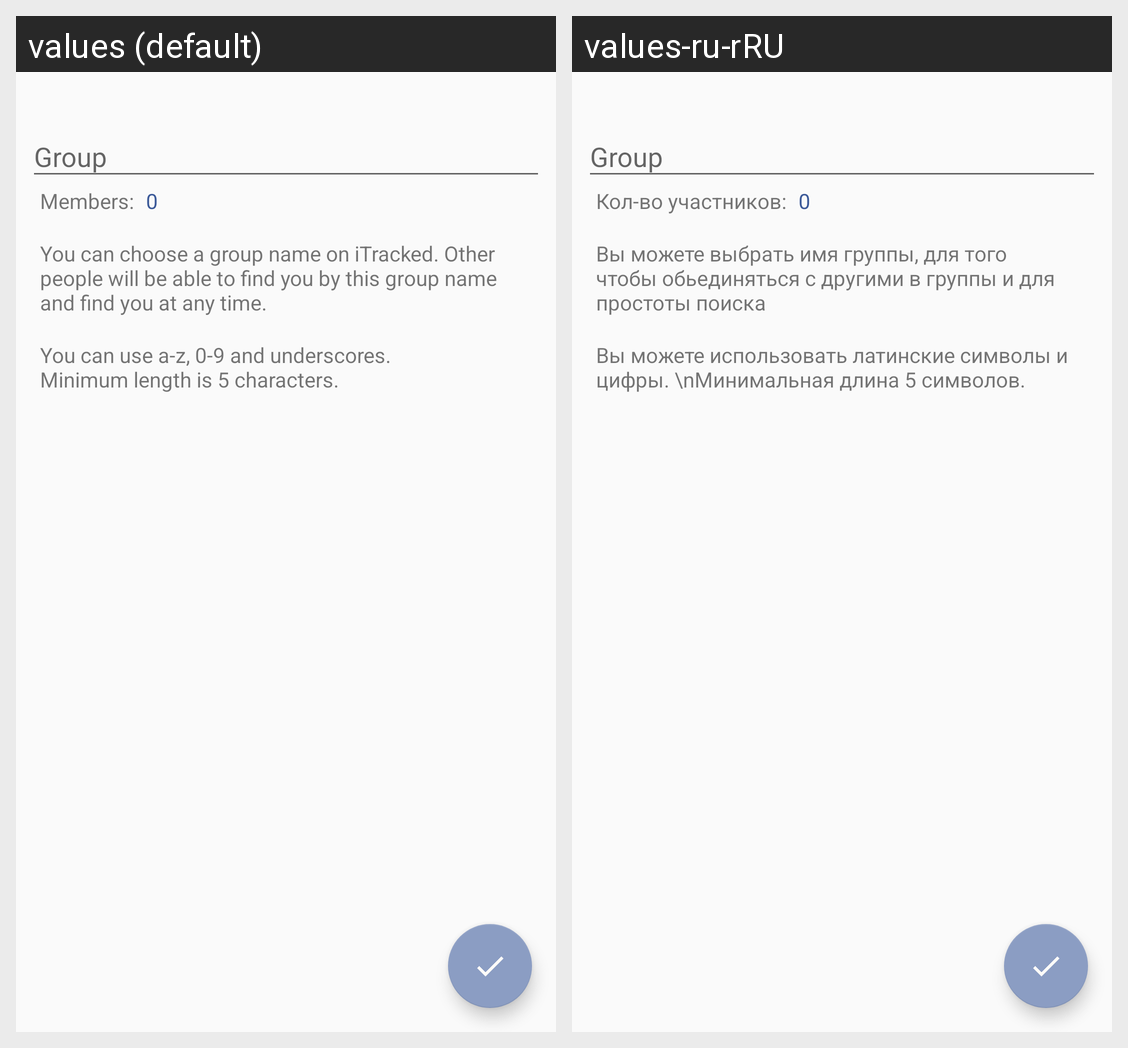

Here is an Android app screen in its default locale and in the app's own translations. Write out the translated-string differences for the strings that appear on this screen.
Android screen res/layout/fragment_settings_group.xml rendered under 2 locales, left to right: values (default), values-ru-rRU. Device: Nexus 5 (rendered at 1080×1920; each locale shown at half size, 540×960, under a caption strip naming it); theme AppTheme.
Strings drawn on this screen, with the default value and each locale's value (text and hints the layout hard-codes, and strings that could not be matched under every locale, appear in the picture but are not listed):

profile_settings_group_hint
  values: You can choose a group name on iTracked. Other people will be able to find you by this group name and find you at any time.
  values-ru-rRU: Вы можете выбрать имя группы, для того чтобы обьединяться с другими в группы и для простоты поиска

profile_settings_username_rules
  values: You can use a-z, 0-9 and underscores.
      Minimum length is 5 characters.
  values-ru-rRU: Вы можете использовать латинские символы и цифры. \nМинимальная длина 5 символов.

profile_settings_group_members
  values: Members:
  values-ru-rRU: Кол-во участников:
